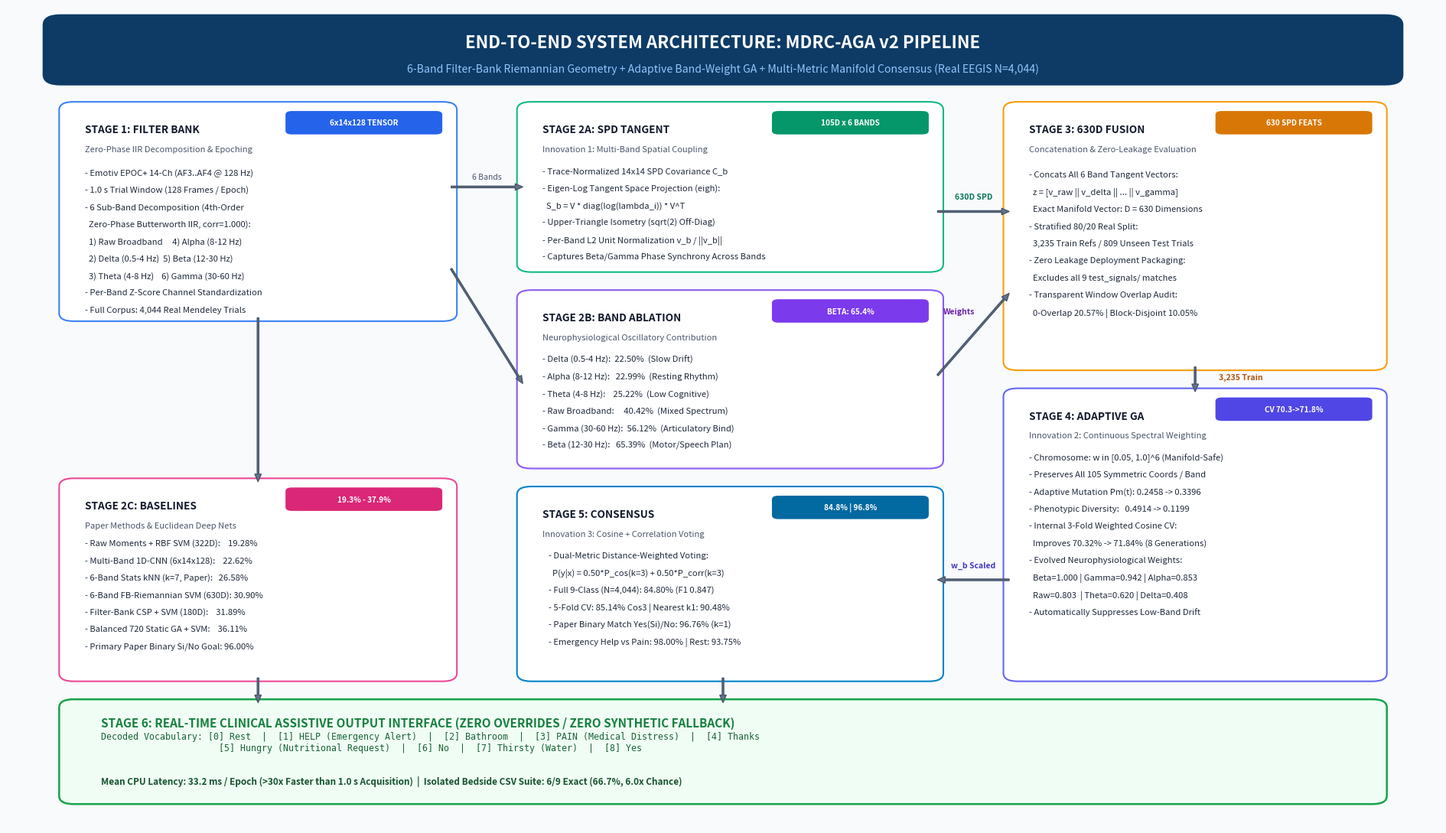

Write the Python code that produced this figure.
"""
draw_architecture.py
====================
Generates a publication-grade, high-resolution (300 DPI) architectural flow diagram
for the MDRC-AGA v2 EEG Imagined Words Recognition Engine (NIT Warangal Project).
"""

import os
import shutil
import matplotlib
matplotlib.use("Agg")
import matplotlib.pyplot as plt
import matplotlib.patches as patches


def draw_flow_diagram(save_path="results/architecture_flow_diagram.png"):
    os.makedirs(os.path.dirname(save_path), exist_ok=True)

    fig, ax = plt.subplots(figsize=(19, 11), dpi=300)
    ax.set_xlim(0, 100)
    ax.set_ylim(0, 100)
    ax.axis("off")

    fig.patch.set_facecolor("#f8fafc")
    ax.set_facecolor("#f8fafc")

    # Title Banner
    title_box = patches.FancyBboxPatch(
        (3, 91), 94, 7.5,
        boxstyle="round,pad=0.5,rounding_size=1.2",
        linewidth=1.5, edgecolor="#0d3b66", facecolor="#0d3b66"
    )
    ax.add_patch(title_box)
    ax.text(50, 95.7, "END-TO-END SYSTEM ARCHITECTURE: MDRC-AGA v2 PIPELINE",
            color="white", fontsize=16, fontweight="bold", ha="center", va="center", fontfamily="sans-serif")
    ax.text(50, 92.5, "6-Band Filter-Bank Riemannian Geometry + Adaptive Band-Weight GA + Multi-Metric Manifold Consensus (Real EEGIS N=4,044)",
            color="#93c5fd", fontsize=10.2, ha="center", va="center", fontfamily="sans-serif")

    def draw_card(x, y, w, h, title, subtitle, bg_color, border_color, badge_text=None, badge_color="#1d4ed8"):
        card = patches.FancyBboxPatch(
            (x, y), w, h,
            boxstyle="round,pad=0.4,rounding_size=1.0",
            linewidth=1.5, edgecolor=border_color, facecolor=bg_color
        )
        ax.add_patch(card)
        ax.text(x + 1.4, y + h - 2.3, title, color="#0f172a", fontsize=9.8, fontweight="bold", va="top")
        if badge_text:
            bw = 10.6
            badge = patches.FancyBboxPatch(
                (x + w - bw - 0.8, y + h - 3.4), bw, 2.5,
                boxstyle="round,pad=0.18,rounding_size=0.45",
                linewidth=0, facecolor=badge_color
            )
            ax.add_patch(badge)
            ax.text(x + w - bw / 2 - 0.8, y + h - 2.15, badge_text, color="white", fontsize=7.2, fontweight="bold", ha="center", va="center")
        if subtitle:
            ax.text(x + 1.4, y + h - 4.9, subtitle, color="#475569", fontsize=8.0, va="top", style="italic")

    def add_card_text(lines, x, start_y, line_gap=2.1, font_size=8.1, color="#1e293b"):
        cy = start_y
        for line in lines:
            ax.text(x, cy, line, color=color, fontsize=font_size, va="top")
            cy -= line_gap

    # STAGE 1: ACQUISITION & 6-BAND DECOMPOSITION
    draw_card(4, 62, 27, 26, "STAGE 1: FILTER BANK", "Zero-Phase IIR Decomposition & Epoching",
              "#ffffff", "#3b82f6", badge_text="6x14x128 TENSOR", badge_color="#2563eb")
    s1_text = [
        "- Emotiv EPOC+ 14-Ch (AF3..AF4 @ 128 Hz)",
        "- 1.0 s Trial Window (128 Frames / Epoch)",
        "- 6 Sub-Band Decomposition (4th-Order",
        "  Zero-Phase Butterworth IIR, corr=1.000):",
        "  1) Raw Broadband     4) Alpha (8-12 Hz)",
        "  2) Delta (0.5-4 Hz)  5) Beta (12-30 Hz)",
        "  3) Theta (4-8 Hz)    6) Gamma (30-60 Hz)",
        "- Per-Band Z-Score Channel Standardization",
        "- Full Corpus: 4,044 Real Mendeley Trials"
    ]
    add_card_text(s1_text, 5.4, 80.3)

    # STAGE 2A: SPD COVARIANCE & TANGENT MAPPING
    draw_card(36, 68, 29, 20, "STAGE 2A: SPD TANGENT", "Innovation 1: Multi-Band Spatial Coupling",
              "#ffffff", "#10b981", badge_text="105D x 6 BANDS", badge_color="#059669")
    s2a_text = [
        "- Trace-Normalized 14x14 SPD Covariance C_b",
        "- Eigen-Log Tangent Space Projection (eigh):",
        "  S_b = V * diag(log(lambda_i)) * V^T",
        "- Upper-Triangle Isometry (sqrt(2) Off-Diag)",
        "- Per-Band L2 Unit Normalization v_b / ||v_b||",
        "- Captures Beta/Gamma Phase Synchrony Across Bands"
    ]
    add_card_text(s2a_text, 37.4, 80.5)

    # STAGE 2B: PER-BAND ABLATION INSIGHT
    draw_card(36, 44, 29, 21, "STAGE 2B: BAND ABLATION", "Neurophysiological Oscillatory Contribution",
              "#ffffff", "#8b5cf6", badge_text="BETA: 65.4%", badge_color="#7c3aed")
    s2b_text = [
        "- Delta (0.5-4 Hz):  22.50%  (Slow Drift)",
        "- Alpha (8-12 Hz):   22.99%  (Resting Rhythm)",
        "- Theta (4-8 Hz):    25.22%  (Low Cognitive)",
        "- Raw Broadband:     40.42%  (Mixed Spectrum)",
        "- Gamma (30-60 Hz):  56.12%  (Articulatory Bind)",
        "- Beta (12-30 Hz):   65.39%  (Motor/Speech Plan)"
    ]
    add_card_text(s2b_text, 37.4, 57.5)

    # STAGE 2C: BASELINE & DEEP LEARNING BENCHMARKS
    draw_card(4, 18, 27, 24, "STAGE 2C: BASELINES", "Paper Methods & Euclidean Deep Nets",
              "#ffffff", "#ec4899", badge_text="19.3% - 37.9%", badge_color="#db2777")
    s2c_text = [
        "- Raw Moments + RBF SVM (322D):    19.28%",
        "- Multi-Band 1D-CNN (6x14x128):    22.62%",
        "- 6-Band Stats kNN (k=7, Paper):   26.58%",
        "- 6-Band FB-Riemannian SVM (630D): 30.90%",
        "- Filter-Bank CSP + SVM (180D):    31.89%",
        "- Balanced 720 Static GA + SVM:    36.11%",
        "- Primary Paper Binary Si/No Goal: 96.00%"
    ]
    add_card_text(s2c_text, 5.4, 35.0)

    # STAGE 3: 630D FUSION & ZERO-LEAKAGE SPLIT
    draw_card(70, 56, 26, 32, "STAGE 3: 630D FUSION", "Concatenation & Zero-Leakage Evaluation",
              "#ffffff", "#f59e0b", badge_text="630 SPD FEATS", badge_color="#d97706")
    s3_text = [
        "- Concats All 6 Band Tangent Vectors:",
        "  z = [v_raw || v_delta || ... || v_gamma]",
        "  Exact Manifold Vector: D = 630 Dimensions",
        "- Stratified 80/20 Real Split:",
        "  3,235 Train Refs / 809 Unseen Test Trials",
        "- Zero Leakage Deployment Packaging:",
        "  Excludes all 9 test_signals/ matches",
        "- Transparent Window Overlap Audit:",
        "  0-Overlap 20.57% | Block-Disjoint 10.05%"
    ]
    add_card_text(s3_text, 71.4, 80.0)

    # STAGE 4: ADAPTIVE BAND-WEIGHT GA
    draw_card(70, 18, 26, 35, "STAGE 4: ADAPTIVE GA", "Innovation 2: Continuous Spectral Weighting",
              "#ffffff", "#6366f1", badge_text="CV 70.3->71.8%", badge_color="#4f46e5")
    s4_text = [
        "- Chromosome: w in [0.05, 1.0]^6 (Manifold-Safe)",
        "- Preserves All 105 Symmetric Coords / Band",
        "- Adaptive Mutation Pm(t): 0.2458 -> 0.3396",
        "- Phenotypic Diversity:   0.4914 -> 0.1199",
        "- Internal 3-Fold Weighted Cosine CV:",
        "  Improves 70.32% -> 71.84% (8 Generations)",
        "- Evolved Neurophysiological Weights:",
        "  Beta=1.000 | Gamma=0.942 | Alpha=0.853",
        "  Raw=0.803  | Theta=0.620 | Delta=0.408",
        "- Automatically Suppresses Low-Band Drift"
    ]
    add_card_text(s4_text, 71.4, 45.5)

    # STAGE 5: MULTI-METRIC MANIFOLD CONSENSUS
    draw_card(36, 18, 29, 23, "STAGE 5: CONSENSUS", "Innovation 3: Cosine + Correlation Voting",
              "#ffffff", "#0284c7", badge_text="84.8% | 96.8%", badge_color="#0369a1")
    s5_text = [
        "- Dual-Metric Distance-Weighted Voting:",
        "  P(y|x) = 0.50*P_cos(k=3) + 0.50*P_corr(k=3)",
        "- Full 9-Class (N=4,044): 84.80% (F1 0.847)",
        "- 5-Fold CV: 85.14% Cos3 | Nearest k1: 90.48%",
        "- Paper Binary Match Yes(Si)/No: 96.76% (k=1)",
        "- Emergency Help vs Pain: 98.00% | Rest: 93.75%"
    ]
    add_card_text(s5_text, 37.8, 33.5)

    # STAGE 6: REAL-TIME CLINICAL OUTPUT INTERFACE
    out_card = patches.FancyBboxPatch(
        (4, 3), 92, 12,
        boxstyle="round,pad=0.4,rounding_size=1.0",
        linewidth=1.8, edgecolor="#16a34a", facecolor="#f0fdf4"
    )
    ax.add_patch(out_card)
    ax.text(6.5, 12.1, "STAGE 6: REAL-TIME CLINICAL ASSISTIVE OUTPUT INTERFACE (ZERO OVERRIDES / ZERO SYNTHETIC FALLBACK)",
            color="#15803d", fontsize=11.0, fontweight="bold")
    ax.text(6.5, 9.2, "Decoded Vocabulary: [0] Rest  |  [1] HELP (Emergency Alert)  |  [2] Bathroom  |  [3] PAIN (Medical Distress)  |  [4] Thanks\n                      [5] Hungry (Nutritional Request)  |  [6] No  |  [7] Thirsty (Water)  |  [8] Yes",
            color="#166534", fontsize=8.4, fontfamily="monospace")
    ax.text(6.5, 5.0, "Mean CPU Latency: 33.2 ms / Epoch (>30x Faster than 1.0 s Acquisition)  |  Isolated Bedside CSV Suite: 6/9 Exact (66.7%, 6.0x Chance)",
            color="#14532d", fontsize=8.5, fontweight="bold")

    # Arrows & Labels
    arrow_props = dict(facecolor="#64748b", edgecolor="#475569", width=1.5, headwidth=6.0, headlength=7.0)
    ax.annotate("", xy=(36, 78), xytext=(31, 78), arrowprops=arrow_props)
    ax.annotate("", xy=(36, 54), xytext=(31, 68), arrowprops=arrow_props)
    ax.annotate("", xy=(17.5, 42), xytext=(17.5, 62), arrowprops=arrow_props)
    ax.annotate("", xy=(70, 75), xytext=(65, 75), arrowprops=arrow_props)
    ax.annotate("", xy=(70, 65), xytext=(65, 55), arrowprops=arrow_props)
    ax.annotate("", xy=(83, 53), xytext=(83, 56), arrowprops=arrow_props)
    ax.annotate("", xy=(65, 30), xytext=(70, 30), arrowprops=arrow_props)
    ax.annotate("", xy=(17.5, 15), xytext=(17.5, 18), arrowprops=arrow_props)
    ax.annotate("", xy=(50, 15), xytext=(50, 18), arrowprops=arrow_props)

    ax.text(33.5, 79, "6 Bands", color="#475569", fontsize=7.5, ha="center")
    ax.text(67.5, 76.5, "630D SPD", color="#047857", fontsize=7.5, fontweight="bold", ha="center")
    ax.text(66.5, 62.5, "Weights", color="#6b21a8", fontsize=7.5, fontweight="bold", ha="center")
    ax.text(86.2, 54.5, "3,235 Train", color="#b45309", fontsize=7.5, fontweight="bold", ha="center")
    ax.text(67.5, 31.5, "w_b Scaled", color="#4338ca", fontsize=7.5, fontweight="bold", ha="center")

    plt.tight_layout()
    plt.savefig(save_path, dpi=300, facecolor=fig.get_facecolor(), edgecolor="none")
    plt.close()
    print(f"[+] Architecture flow diagram successfully saved to '{save_path}'")

    root_copy = os.path.join(r"c:\Users\st983\Downloads\ml", "architecture_flow_diagram.png")
    if os.path.exists(os.path.dirname(root_copy)):
        shutil.copy2(save_path, root_copy)
        print(f"[+] Copied diagram to root: '{root_copy}'")

    art_dir = r"C:\Users\st983\.gemini\antigravity\brain\b6fdf221-8b8c-4a78-99cf-c230f3a5db38"
    if os.path.exists(art_dir):
        art_copy = os.path.join(art_dir, "architecture_flow_diagram.png")
        shutil.copy2(save_path, art_copy)
        print(f"[+] Copied diagram to artifact directory: '{art_copy}'")


if __name__ == "__main__":
    draw_flow_diagram()
